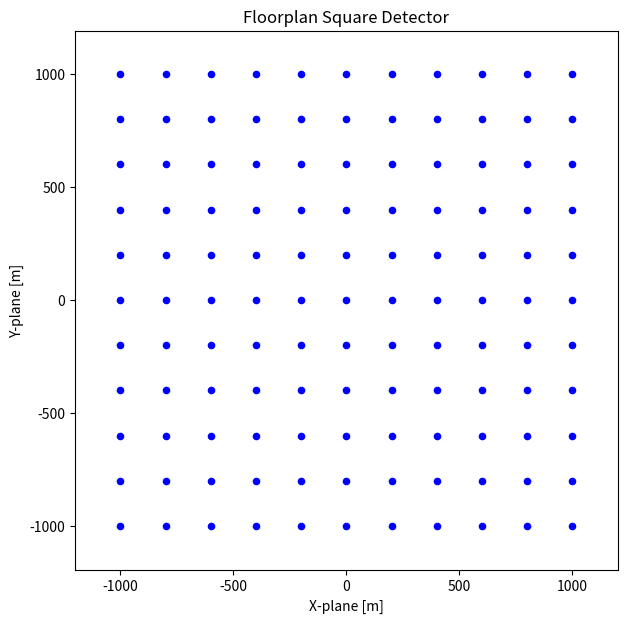

Write Python code to recreate this figure.
# This will be the floormap generator for the KM3NeT
# Acoustic Neutrino Detection experiment square version


import numpy as np
import matplotlib.pyplot as plt

# parameters
# distances between the points
afstand = 200  
# starting point of the grid
range_min = -1000
# ending point of the grid
range_max = 1000

# creates points in grid
x = np.arange(range_min, range_max + afstand, afstand)
y = np.arange(range_min, range_max + afstand, afstand)

# creates grid
X, Y = np.meshgrid(x, y)

# Plot
plt.figure(figsize=(7,7))
plt.scatter(X, Y, color='blue', s=20)

# Labels and title
plt.title("Floorplan Square Detector")
plt.xlabel("X-plane [m]")
plt.ylabel("Y-plane [m]")

# equals axis distances
plt.axis('equal')

# Raster and boundaries
plt.xlim(range_min - 200, range_max + 200)
plt.ylim(range_min - 200, range_max + 200)

plt.show()
